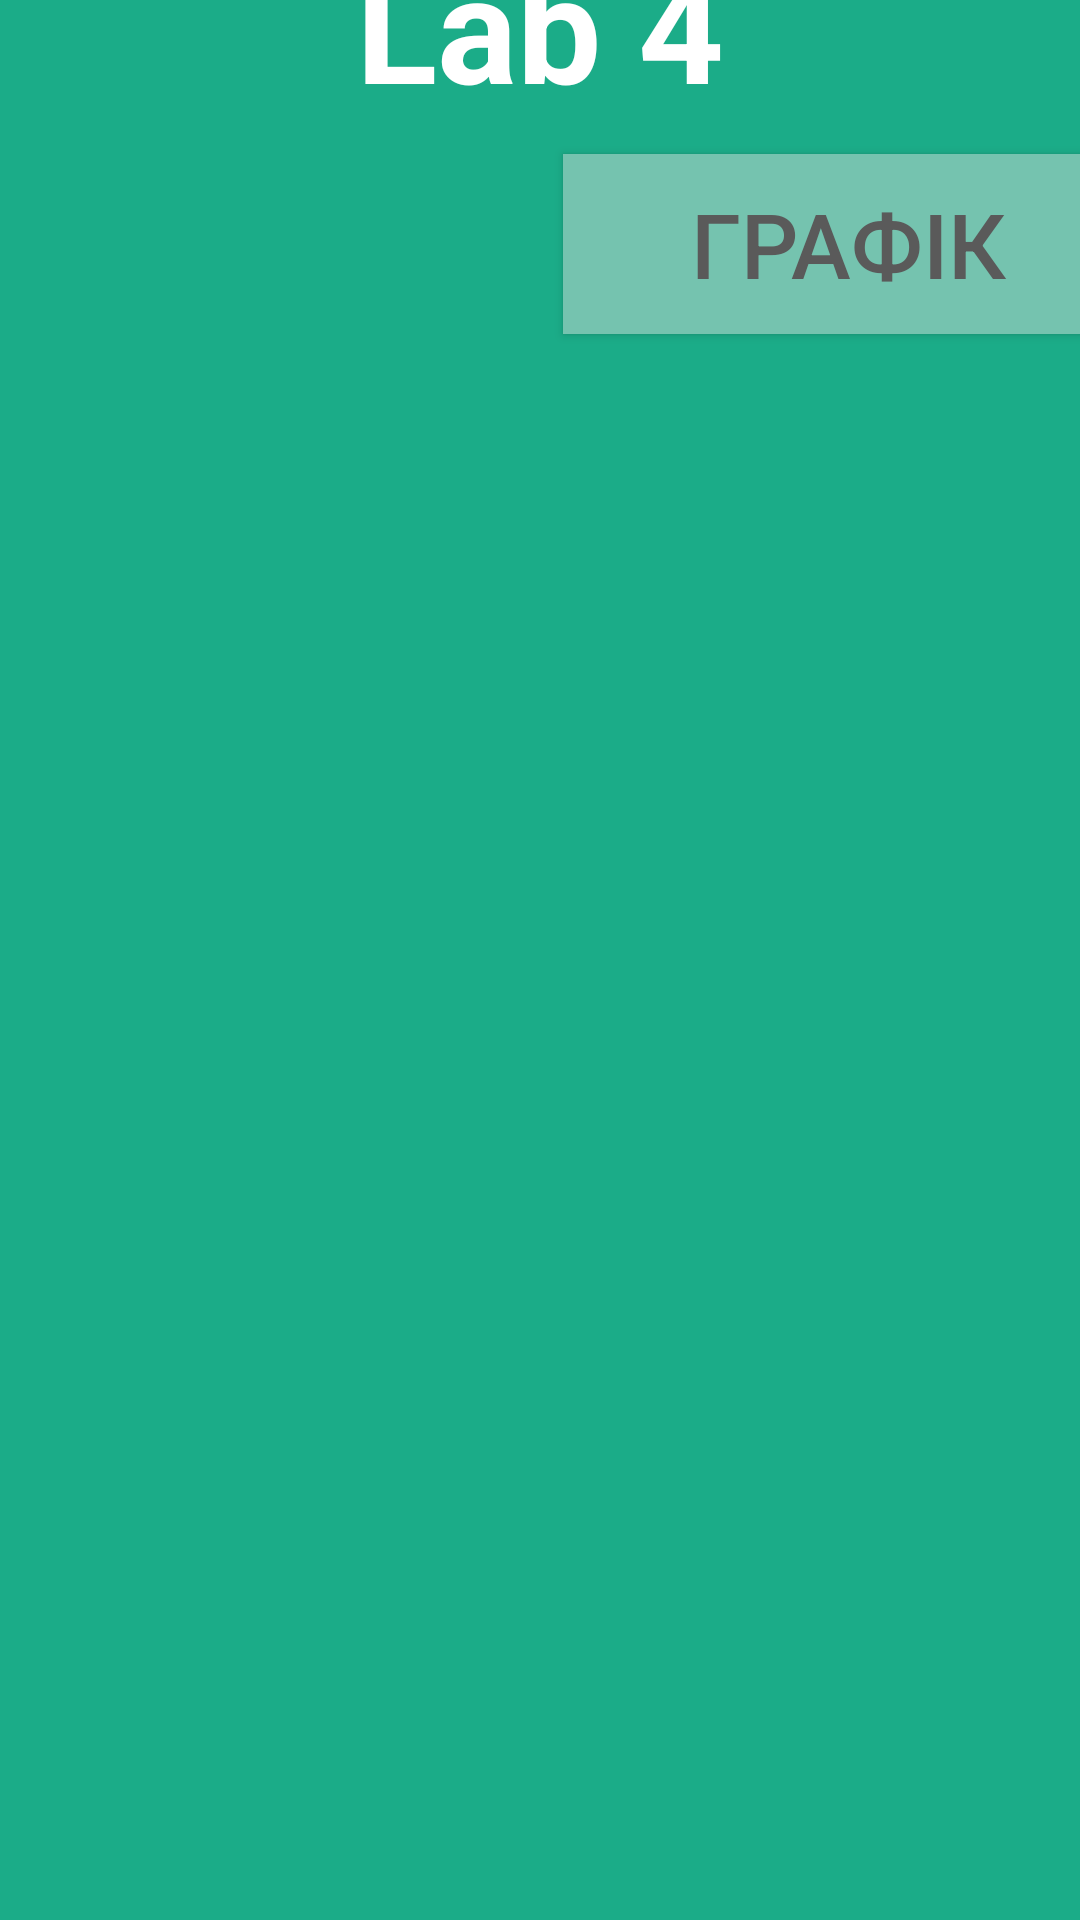

The Android layout XML behind this screen, and the referenced resources:
<!-- AndroidManifest.xml: application theme Theme.MerienLab3 -->
<!-- res/layout/activity_text.xml -->
<?xml version="1.0" encoding="utf-8"?>
<androidx.constraintlayout.widget.ConstraintLayout xmlns:android="http://schemas.android.com/apk/res/android"
    xmlns:app="http://schemas.android.com/apk/res-auto"
    xmlns:tools="http://schemas.android.com/tools"
    android:layout_width="match_parent"
    android:layout_height="match_parent"
    android:background="#1BAC88"
    tools:context=".Text">

    <Button
        android:id="@+id/calculatebutton3"
        android:layout_width="190dp"
        android:layout_height="60dp"
        android:background="#75C3AF"
        android:onClick="GraphonClick"
        android:text="ГРАФІК"
        android:textColor="#5A5A5A"
        android:textSize="30sp"
        app:backgroundTint="#75C3AF"
        app:layout_constraintBottom_toTopOf="@+id/ResultText"
        app:layout_constraintEnd_toEndOf="@+id/ResultText"
        app:layout_constraintTop_toBottomOf="@+id/textView3" />

    <TextView
        android:id="@+id/textView3"
        android:layout_width="wrap_content"
        android:layout_height="wrap_content"

        android:layout_marginTop="16dp"
        android:layout_marginBottom="10dp"
        android:text="Lab 4"
        android:textColor="#FFFFFF"
        android:textSize="50sp"
        android:textStyle="bold"
        app:layout_constraintBottom_toTopOf="@+id/calculatebutton3"
        app:layout_constraintEnd_toEndOf="parent"
        app:layout_constraintStart_toStartOf="parent"
        app:layout_constraintTop_toTopOf="parent" />

    <TextView
        android:id="@+id/ResultText"
        android:layout_width="395dp"
        android:layout_height="570dp"
        android:layout_marginStart="2dp"
        android:layout_marginLeft="2dp"
        android:layout_marginEnd="2dp"
        android:layout_marginRight="2dp"
        android:textColor="#E1FAF3"
        android:textSize="18sp"
        app:layout_constraintBottom_toBottomOf="parent"
        app:layout_constraintEnd_toEndOf="parent"
        app:layout_constraintStart_toStartOf="parent"
        app:layout_constraintTop_toBottomOf="@+id/calculatebutton3" />

</androidx.constraintlayout.widget.ConstraintLayout>
<!-- resources referenced by this layout -->
<resources>
  <style name="Theme.MerienLab3" parent="Theme.MaterialComponents.DayNight.DarkActionBar">
          
          <item name="colorPrimary">@color/purple_500</item>
          <item name="colorPrimaryVariant">@color/purple_700</item>
          <item name="colorOnPrimary">@color/white</item>
          
          <item name="colorSecondary">@color/teal_200</item>
          <item name="colorSecondaryVariant">@color/teal_700</item>
          <item name="colorOnSecondary">@color/black</item>
          
          <item name="android:statusBarColor" tools:targetApi="l">?attr/colorPrimaryVariant</item>
          
      </style>
  <!-- not gathered from this repository: default colours our renderer supplied (Android Studio template values) -->
  <color name="purple_500">#FF6200EE</color>
  <color name="purple_700">#FF3700B3</color>
  <color name="teal_200">#FF03DAC5</color>
  <color name="teal_700">#FF018786</color>
  <color name="black">#FF000000</color>
  <color name="white">#FFFFFFFF</color>
</resources>
